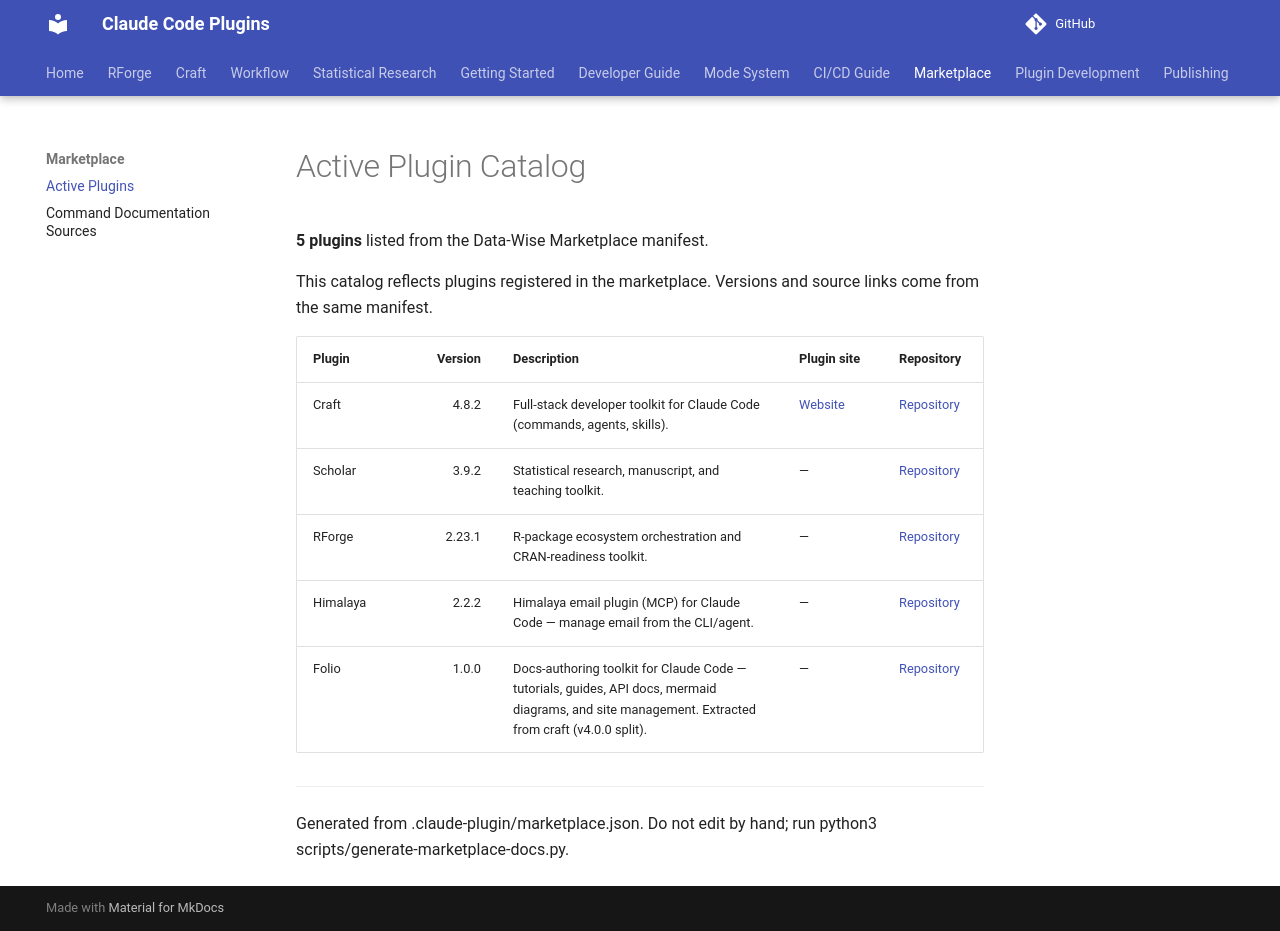

repository: Data-Wise/claude-plugins · page: PLUGIN-CATALOG/index.html · generator: mkdocs

# Active Plugin Catalog

**5 plugins** listed from the Data-Wise Marketplace manifest.

This catalog reflects plugins registered in the marketplace. Versions and source links come from the same manifest.

| Plugin | Version | Description | Plugin site | Repository |
|---|---:|---|---|---|
| Craft | 4.8.0 | Full-stack developer toolkit for Claude Code (commands, agents, skills). | [Website](https://data-wise.github.io/craft/) | [Repository](https://github.com/Data-Wise/craft) |
| Scholar | 3.9.2 | Statistical research, manuscript, and teaching toolkit. | — | [Repository](https://github.com/Data-Wise/scholar) |
| RForge | 2.20.1 | R-package ecosystem orchestration and CRAN-readiness toolkit. | — | [Repository](https://github.com/Data-Wise/rforge) |
| Himalaya | 2.1.2 | Himalaya email plugin (MCP) for Claude Code — manage email from the CLI/agent. | — | [Repository](https://github.com/Data-Wise/himalaya-mcp) |
| Folio | 1.0.0 | Docs-authoring toolkit for Claude Code — tutorials, guides, API docs, mermaid diagrams, and site management. Extracted from craft (v4.0.0 split). | — | [Repository](https://github.com/Data-Wise/folio) |

---

Generated from .claude-plugin/marketplace.json. Do not edit by hand; run python3 scripts/generate-marketplace-docs.py.
